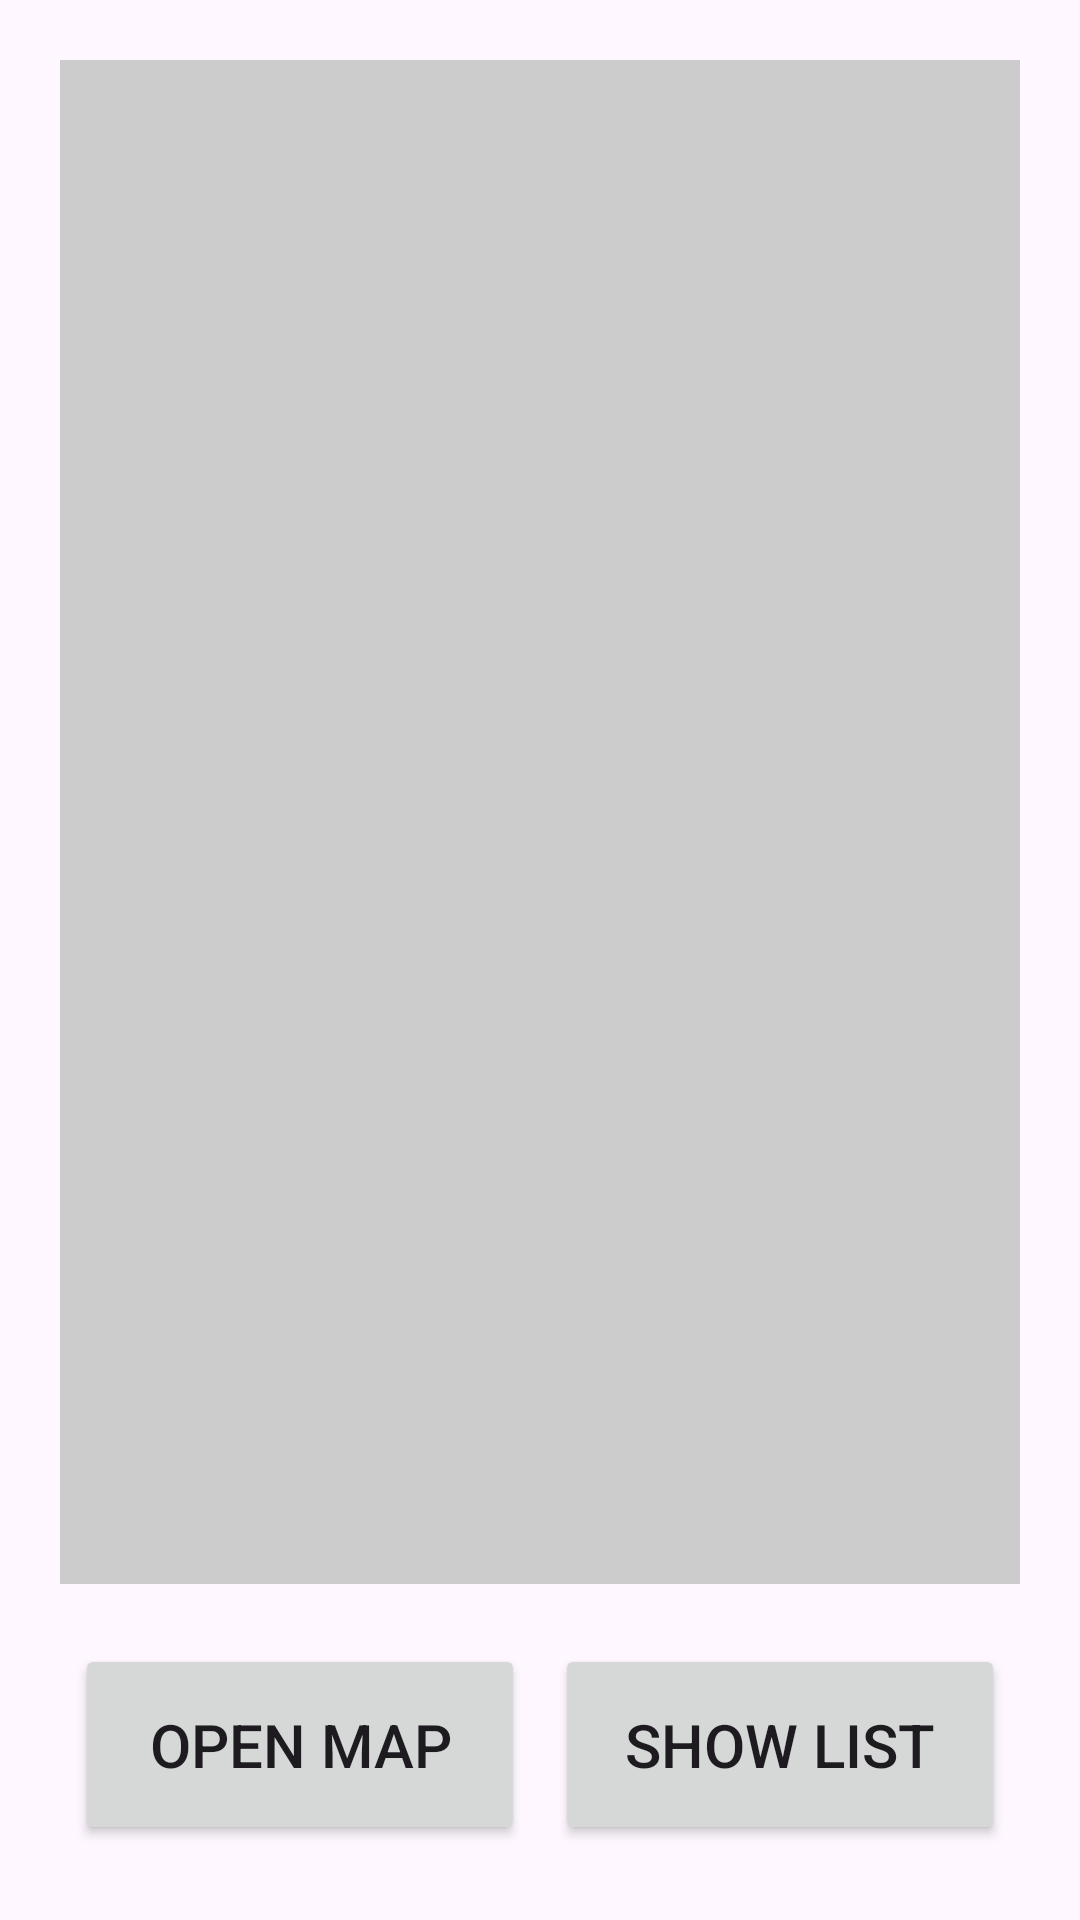

Reconstruct the res/layout file that produces this screen, plus the resources it refers to.
<!-- AndroidManifest.xml: application theme Theme.TestMap -->
<!-- res/layout/main_fragment.xml -->
<?xml version="1.0" encoding="utf-8"?>
<androidx.constraintlayout.widget.ConstraintLayout xmlns:android="http://schemas.android.com/apk/res/android"
    xmlns:app="http://schemas.android.com/apk/res-auto"
    xmlns:tools="http://schemas.android.com/tools"
    android:layout_width="match_parent"
    android:layout_height="match_parent"
    android:padding="20dp">

    <FrameLayout
        android:id="@+id/main_container"
        android:layout_width="match_parent"
        android:layout_height="0dp"
        android:layout_marginBottom="20dp"
        android:background="#ccc"
        app:layout_constraintBottom_toTopOf="@+id/map_bt"
        app:layout_constraintEnd_toEndOf="parent"
        app:layout_constraintHorizontal_bias="0.5"
        app:layout_constraintStart_toStartOf="parent"
        app:layout_constraintTop_toTopOf="parent">

    </FrameLayout>

    <Button
        android:id="@+id/map_bt"
        android:layout_width="0dp"
        android:layout_height="wrap_content"
        android:layout_margin="5dp"
        android:paddingTop="20dp"
        android:paddingBottom="20dp"
        android:text="@string/open_map"
        android:textSize="20sp"
        app:layout_constraintBottom_toBottomOf="parent"
        app:layout_constraintEnd_toStartOf="@+id/list_bt"
        app:layout_constraintHorizontal_bias="0.5"
        app:layout_constraintStart_toStartOf="parent" />

    <Button
        android:id="@+id/list_bt"
        android:layout_width="0dp"
        android:layout_height="wrap_content"
        android:layout_margin="5dp"
        android:paddingTop="20dp"
        android:paddingBottom="20dp"
        android:text="@string/show_list"
        android:textSize="20sp"
        app:layout_constraintBottom_toBottomOf="parent"
        app:layout_constraintEnd_toEndOf="parent"
        app:layout_constraintHorizontal_bias="0.5"
        app:layout_constraintStart_toEndOf="@+id/map_bt" />

</androidx.constraintlayout.widget.ConstraintLayout>
<!-- resources referenced by this layout -->
<resources>
  <string name="open_map">Open map</string>
  <string name="show_list">Show list</string>
  <style name="Theme.TestMap" parent="Base.Theme.TestMap" />
  <style name="Base.Theme.TestMap" parent="Theme.Material3.DayNight.NoActionBar">
          
          
      </style>
</resources>
